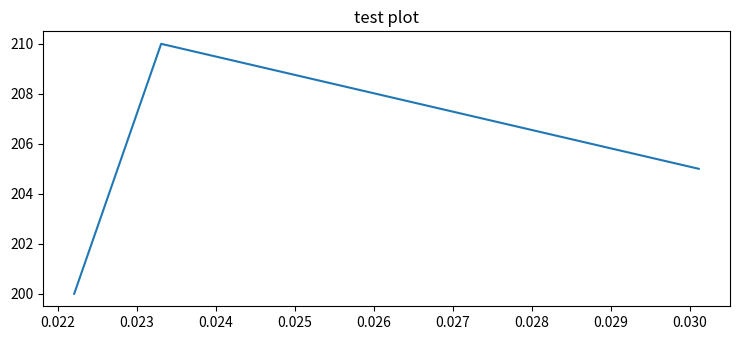

The matplotlib source for this figure:
import numpy as np
from matplotlib import pyplot as plt

# Set the figures size
plt.rcParams["figure.figsize"] = [7.50, 3.50]
plt.rcParams["figure.autolayout"] = True

# x and y data points
x = [0.0222111, 0.0233111, 0.03011220]
y = [200, 210, 205]

# Plot the data points
plt.grid(False)
plt.plot(x, y)


# LaTex representation
plt.title("test plot")

# Display the plot
plt.show()

# from matplotlib import pyplot as plt
# fig = plt.figure()
# ax = fig.add_subplot()
# plt.show()
# plt.show(block=False)
# plt.close()
